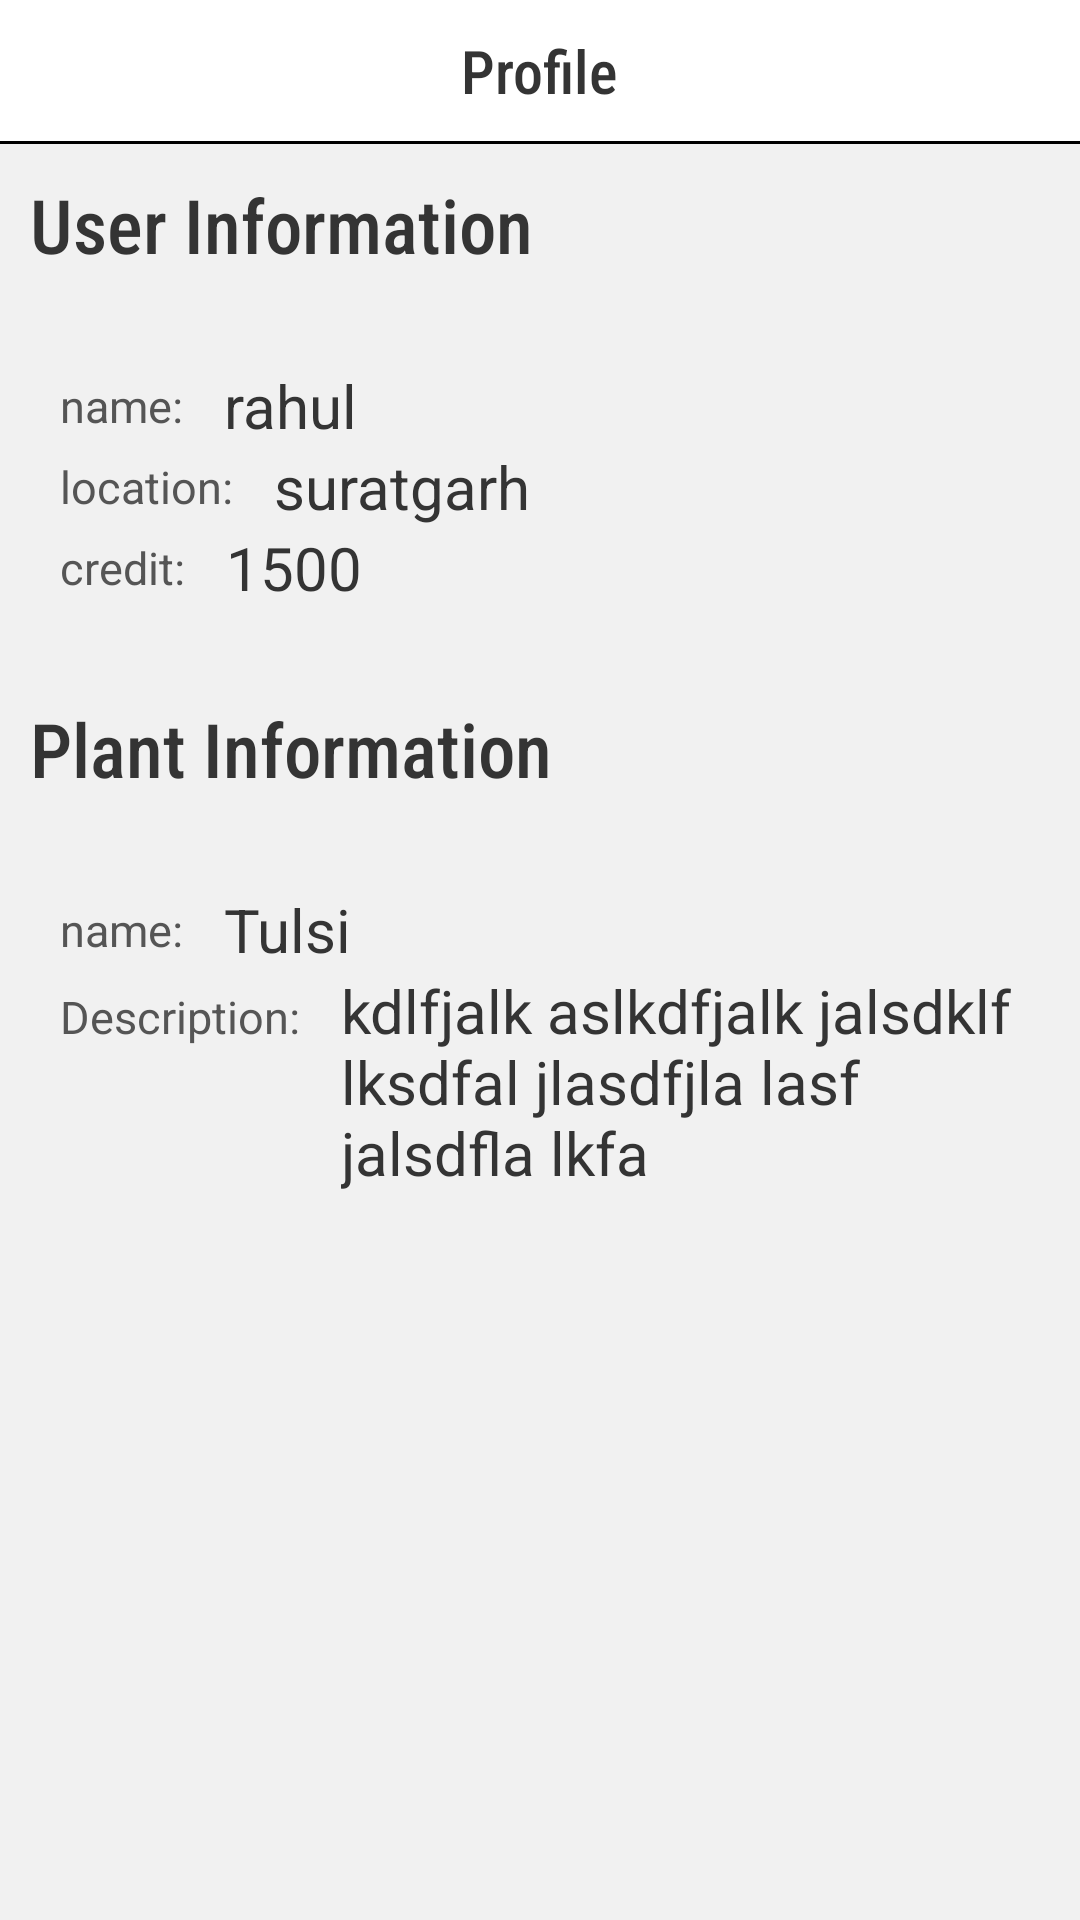

Produce the Android XML layout that renders to this screen, including the resource entries it uses.
<!-- AndroidManifest.xml: application theme Theme.Life -->
<!-- res/layout/fragment_profile.xml -->
<?xml version="1.0" encoding="utf-8"?>
<LinearLayout
    xmlns:android="http://schemas.android.com/apk/res/android"
    xmlns:app="http://schemas.android.com/apk/res-auto"
    xmlns:tools="http://schemas.android.com/tools"
    android:layout_width="match_parent"
    android:layout_height="match_parent"
    android:orientation="vertical"
    android:background="@color/app_bg"
    tools:context=".fragment.ProfileFragment">


    <RelativeLayout
        android:id="@+id/top_bar"
        android:layout_width="match_parent"
        android:layout_height="wrap_content"
        android:background="@color/white"
        android:padding="10dp"
        app:layout_constraintEnd_toEndOf="parent"
        app:layout_constraintStart_toStartOf="parent"
        app:layout_constraintTop_toTopOf="parent">

        <TextView
            android:layout_width="wrap_content"
            android:layout_height="wrap_content"
            android:layout_centerHorizontal="true"
            android:fontFamily="sans-serif-condensed-medium"
            android:text="Profile"
            android:textColor="@color/text_color"
            android:textSize="20sp" />
    </RelativeLayout>

    <View
        android:id="@+id/view"
        android:layout_width="match_parent"
        android:layout_height="1dp"
        android:layout_below="@+id/top_bar"
        android:background="@color/black"
        app:layout_constraintBottom_toBottomOf="@+id/top_bar" />

    <TextView
        android:layout_width="wrap_content"
        android:layout_height="wrap_content"
        android:fontFamily="sans-serif-condensed-medium"
        android:textSize="25sp"
        android:layout_margin="10dp"
        android:textColor="@color/text_color"
        android:text="User Information"/>

    <RelativeLayout
        android:layout_margin="10dp"
        android:layout_width="match_parent"
        android:layout_height="wrap_content"
        android:background="@drawable/invite_solid_bg"
        android:padding="10dp">

        <LinearLayout
            android:id="@+id/user_name_layout"
            android:layout_width="match_parent"
            android:layout_height="wrap_content">

            <TextView
                android:id="@+id/textViewDemoName"
                android:layout_width="wrap_content"
                android:layout_height="wrap_content"
                android:text="name: "
                android:fontFamily="sans-serif"
                android:layout_gravity="center"
                android:textSize="15sp"
                android:textColor="@color/text_color_sub"/>

            <TextView
                android:id="@+id/user_name_p"
                android:layout_width="wrap_content"
                android:layout_height="wrap_content"
                android:text="rahul"
                android:layout_marginStart="10dp"
                android:layout_gravity="center"
                android:fontFamily="sans-serif"
                android:textSize="20sp"
                android:textColor="@color/text_color"/>
        </LinearLayout>

        <LinearLayout
            android:id="@+id/user_location_layout"
            android:layout_width="match_parent"
            android:layout_below="@id/user_name_layout"
            android:layout_height="wrap_content">

            <TextView
                android:id="@+id/textViewDemoLocation"
                android:layout_width="wrap_content"
                android:layout_height="wrap_content"
                android:text="location: "
                android:fontFamily="sans-serif"
                android:layout_gravity="center"
                android:textSize="15sp"
                android:textColor="@color/text_color_sub"/>

            <TextView
                android:id="@+id/user_location_p"
                android:layout_width="wrap_content"
                android:layout_height="wrap_content"
                android:text="suratgarh"
                android:layout_marginStart="10dp"
                android:layout_gravity="center"
                android:fontFamily="sans-serif"
                android:textSize="20sp"
                android:textColor="@color/text_color"/>
        </LinearLayout>

        <LinearLayout
            android:id="@+id/user_credit_layout"
            android:layout_width="match_parent"
            android:layout_below="@+id/user_location_layout"
            android:layout_height="wrap_content">

            <TextView
                android:id="@+id/textViewDemoCredit"
                android:layout_width="wrap_content"
                android:layout_height="wrap_content"
                android:text="credit: "
                android:fontFamily="sans-serif"
                android:layout_gravity="center"
                android:textSize="15sp"
                android:textColor="@color/text_color_sub"/>

            <TextView
                android:id="@+id/user_credit_p"
                android:layout_width="wrap_content"
                android:layout_height="wrap_content"
                android:text="1500"
                android:layout_marginStart="10dp"
                android:layout_gravity="center"
                android:fontFamily="sans-serif"
                android:textSize="20sp"
                android:textColor="@color/text_color"/>
        </LinearLayout>

    </RelativeLayout>

    <TextView
        android:layout_width="wrap_content"
        android:layout_height="wrap_content"
        android:fontFamily="sans-serif-condensed-medium"
        android:textSize="25sp"
        android:layout_margin="10dp"
        android:textColor="@color/text_color"
        android:text="Plant Information"/>


    <RelativeLayout
        android:layout_width="match_parent"
        android:layout_height="wrap_content"
        android:layout_margin="10dp"
        android:background="@drawable/invite_solid_bg"
        android:padding="10dp">


        <LinearLayout
            android:id="@+id/user_plant_name_layout"
            android:layout_width="match_parent"
            android:layout_height="wrap_content">

            <TextView
                android:id="@+id/textViewPlantName"
                android:layout_width="wrap_content"
                android:layout_height="wrap_content"
                android:text="name: "
                android:fontFamily="sans-serif"
                android:layout_gravity="center"
                android:textSize="15sp"
                android:textColor="@color/text_color_sub"/>

            <TextView
                android:id="@+id/user_plant_name_p"
                android:layout_width="wrap_content"
                android:layout_height="wrap_content"
                android:text="Tulsi"
                android:layout_marginStart="10dp"
                android:layout_gravity="center"
                android:fontFamily="sans-serif"
                android:textSize="20sp"
                android:textColor="@color/text_color"/>
        </LinearLayout>

        <LinearLayout
            android:id="@+id/user_plant_desc_layout"
            android:layout_width="match_parent"
            android:layout_below="@+id/user_plant_name_layout"
            android:layout_height="wrap_content">

            <TextView
                android:id="@+id/textViewPlantDesc"
                android:layout_width="wrap_content"
                android:layout_height="wrap_content"
                android:text="Description: "
                android:fontFamily="sans-serif"
                android:textSize="15sp"
                android:textColor="@color/text_color_sub"/>

            <TextView
                android:id="@+id/user_plant_desc_p"
                android:layout_width="wrap_content"
                android:layout_height="wrap_content"
                android:text="kdlfjalk aslkdfjalk jalsdklf lksdfal jlasdfjla lasf jalsdfla lkfa "
                android:layout_marginStart="10dp"
                android:gravity="top|start"
                android:fontFamily="sans-serif"
                android:textSize="20sp"
                android:textColor="@color/text_color"/>
        </LinearLayout>

    </RelativeLayout>

</LinearLayout>
<!-- resources referenced by this layout -->
<resources>
  <color name="app_bg">#F1F1F1</color>
  <color name="black">#FF000000</color>
  <color name="text_color">#343434</color>
  <color name="text_color_sub">#555555</color>
  <color name="white">#FFFFFFFF</color>
  <style name="Theme.Life" parent="Base.Theme.Life" />
  <style name="Base.Theme.Life" parent="Theme.Material3.DayNight.NoActionBar">
          
          
          <item name="colorPrimaryDark">@color/white</item>
      </style>
</resources>
